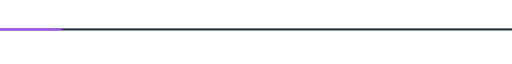
t = 0.00 s
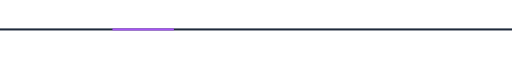
t = 0.31 s
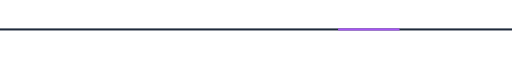
t = 0.94 s
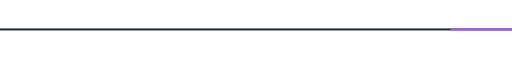
t = 1.25 s
t = 1.56 s: frame unchanged from t = 0.94 s, image omitted
t = 2.19 s: frame unchanged from t = 0.31 s, image omitted

The animated SVG that drew these frames (rendered in a browser with its animation timeline set to each time). Animation: 1 SMIL element (animate=1); one cycle of 2.50 s, repeats indefinitely.

<svg xmlns="http://www.w3.org/2000/svg" viewBox="0 0 1000 50" width="100%" height="50" role="img" aria-labelledby="divider_sliding_segments-title divider_sliding_segments-desc">
  <title id="divider_sliding_segments-title">Divider Sliding Segments</title>
  <desc id="divider_sliding_segments-desc">An animated README SVG asset illustrating Divider Sliding Segments.</desc>
  <rect x="0" y="18" width="1000" height="4" fill="#1e293b"/>

  <rect width="120" height="4" y="18" fill="#a855f7">
    <animate attributeName="x" values="0;880;0" dur="2.5s" repeatCount="indefinite"/>
  </rect>
</svg>
